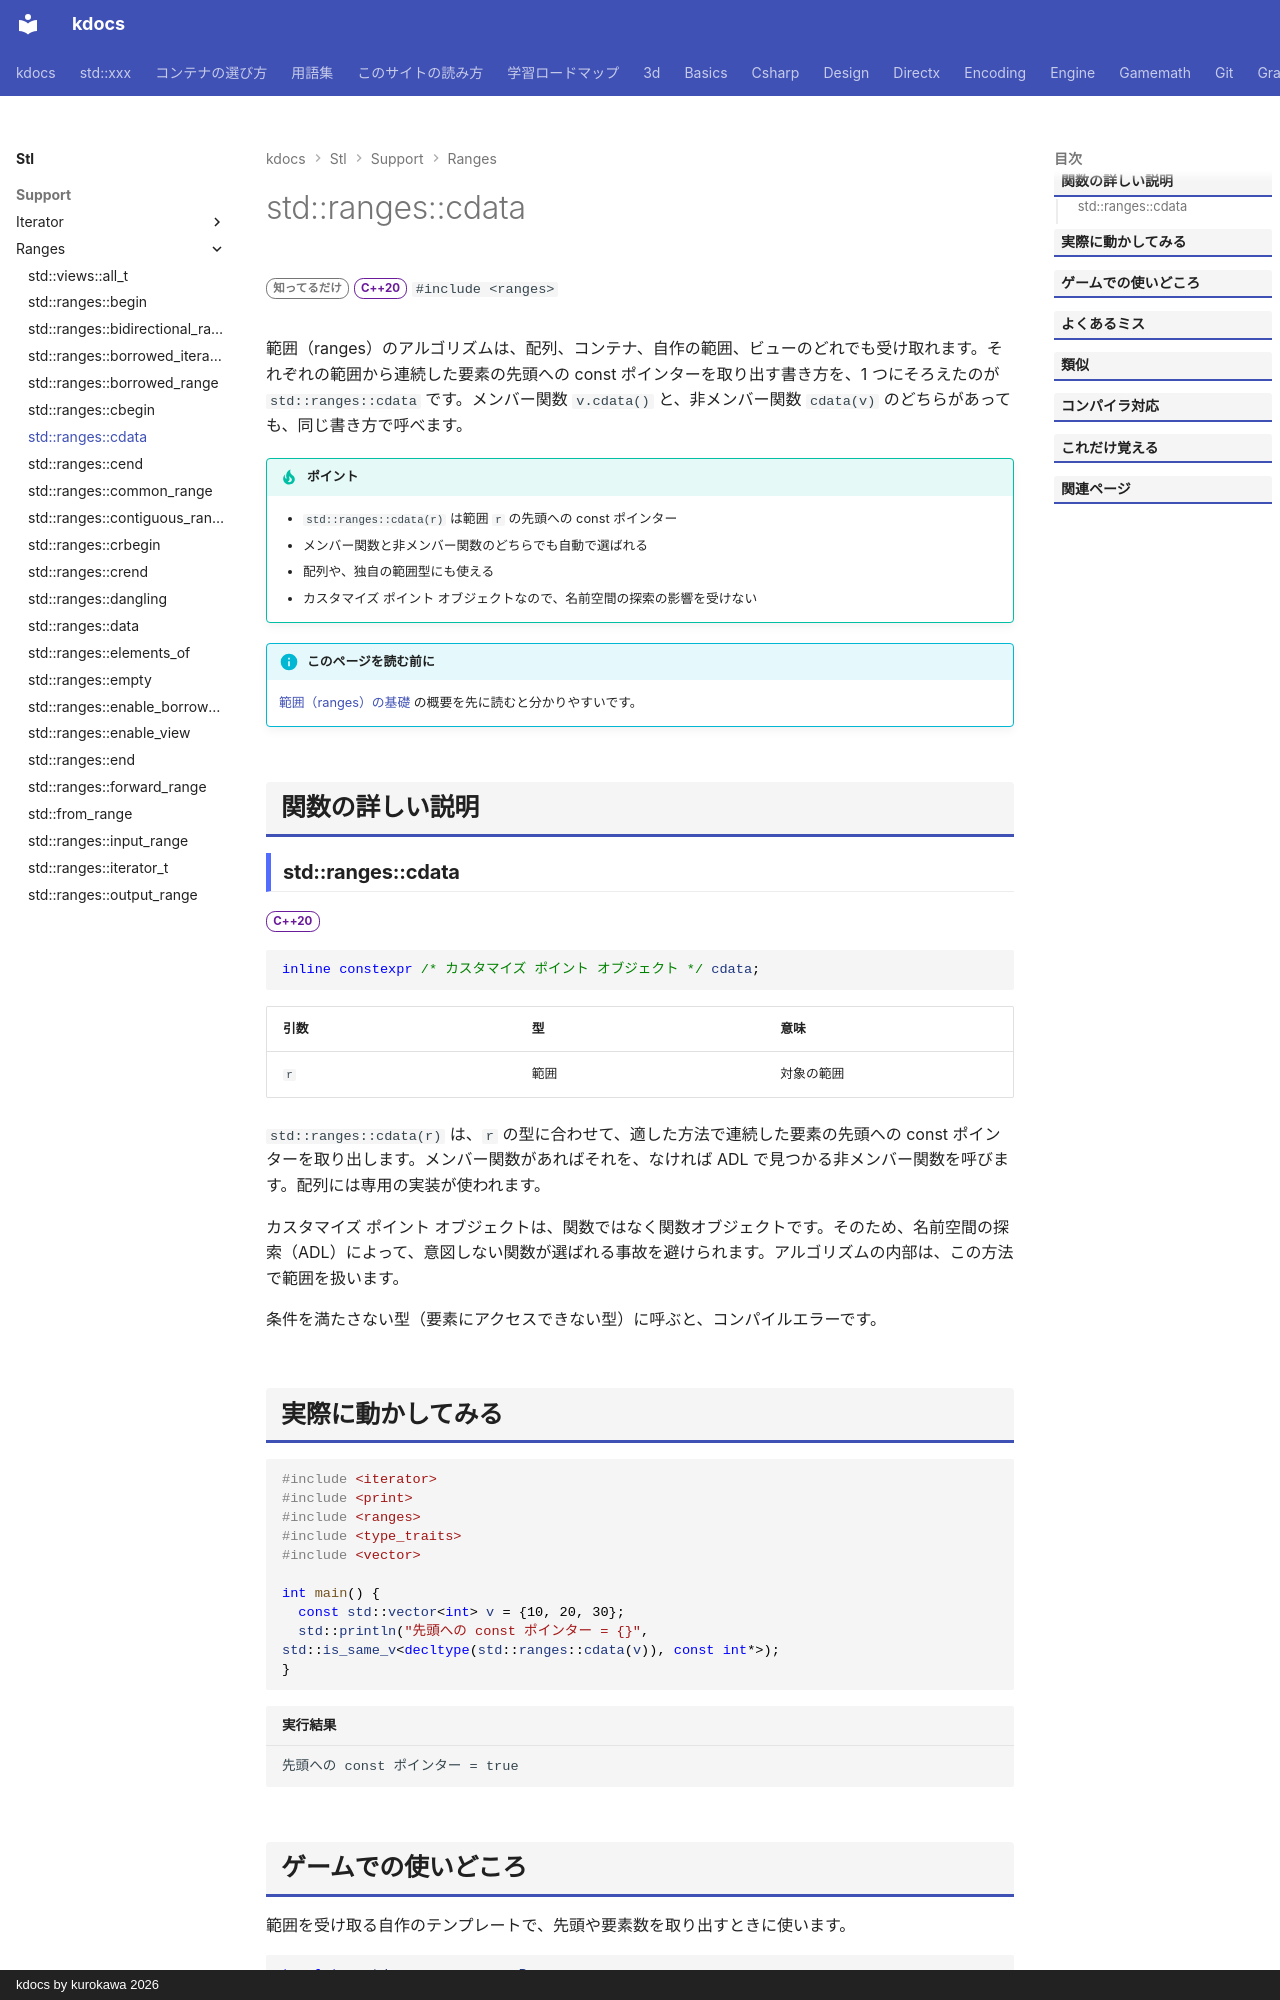

repository: qwzxdf/kdocs · page: stl/support/ranges/cdata/index.html · generator: mkdocs · copyright: kdocs by kurokawa 2026

---
title: std::ranges::cdata
summary: "範囲の要素が並ぶ先頭への、const のポインタを返す。"
order: 900
group: ranges の基本部品
tags:
  - 型・言語サポート
---

# std::ranges::cdata

<div class="page-badges" markdown>
<span class="rank rank-rare">知ってるだけ</span>
<span class="ver ver-20">C++20</span>
`#include <ranges>`
</div>

範囲（ranges）のアルゴリズムは、配列、コンテナ、自作の範囲、ビューのどれでも受け取れます。それぞれの範囲から連続した要素の先頭への const ポインターを取り出す書き方を、1 つにそろえたのが `std::ranges::cdata` です。メンバー関数 `v.cdata()` と、非メンバー関数 `cdata(v)` のどちらがあっても、同じ書き方で呼べます。

!!! tip "ポイント"
    - `std::ranges::cdata(r)` は範囲 `r` の先頭への const ポインター
    - メンバー関数と非メンバー関数のどちらでも自動で選ばれる
    - 配列や、独自の範囲型にも使える
    - カスタマイズ ポイント オブジェクトなので、名前空間の探索の影響を受けない

!!! info "このページを読む前に"
    [範囲（ranges）の基礎](../../../basics/ranges.md) の概要を先に読むと分かりやすいです。

## 関数の詳しい説明

### std::ranges::cdata {#cdata}

<span class="ver ver-20">C++20</span>

```cpp
inline constexpr /* カスタマイズ ポイント オブジェクト */ cdata;
```

| 引数 | 型 | 意味 |
| --- | --- | --- |
| `r` | 範囲 | 対象の範囲 |

`std::ranges::cdata(r)` は、`r` の型に合わせて、適した方法で連続した要素の先頭への const ポインターを取り出します。メンバー関数があればそれを、なければ ADL で見つかる非メンバー関数を呼びます。配列には専用の実装が使われます。

カスタマイズ ポイント オブジェクトは、関数ではなく関数オブジェクトです。そのため、名前空間の探索（ADL）によって、意図しない関数が選ばれる事故を避けられます。アルゴリズムの内部は、この方法で範囲を扱います。

条件を満たさない型（要素にアクセスできない型）に呼ぶと、コンパイルエラーです。
